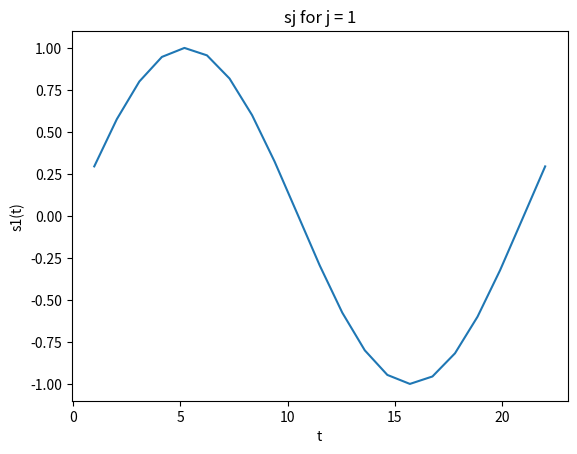

Source code (Python): (Note: this script raises an exception after producing the figure.)
import matplotlib.pyplot as plt
import numpy as np

def cj(t,j):
    y = np.cos((2*np.pi/21)*t)
    return y

def sj(t,j):
    y = np.sin((2*np.pi/21)*t)
    return y


if __name__ == '__main__':

    t = np.linspace(1,22,21)
    for j in [1,5,10]:
        y = sj(t,j)
        plt.plot(t,y)
        plt.title("sj for j = {}".format(j))
        plt.xlabel("t")
        plt.ylabel("s{}(t)".format(j))
        plt.savefig("../note/sj{}.png".format(j))
        plt.close()
